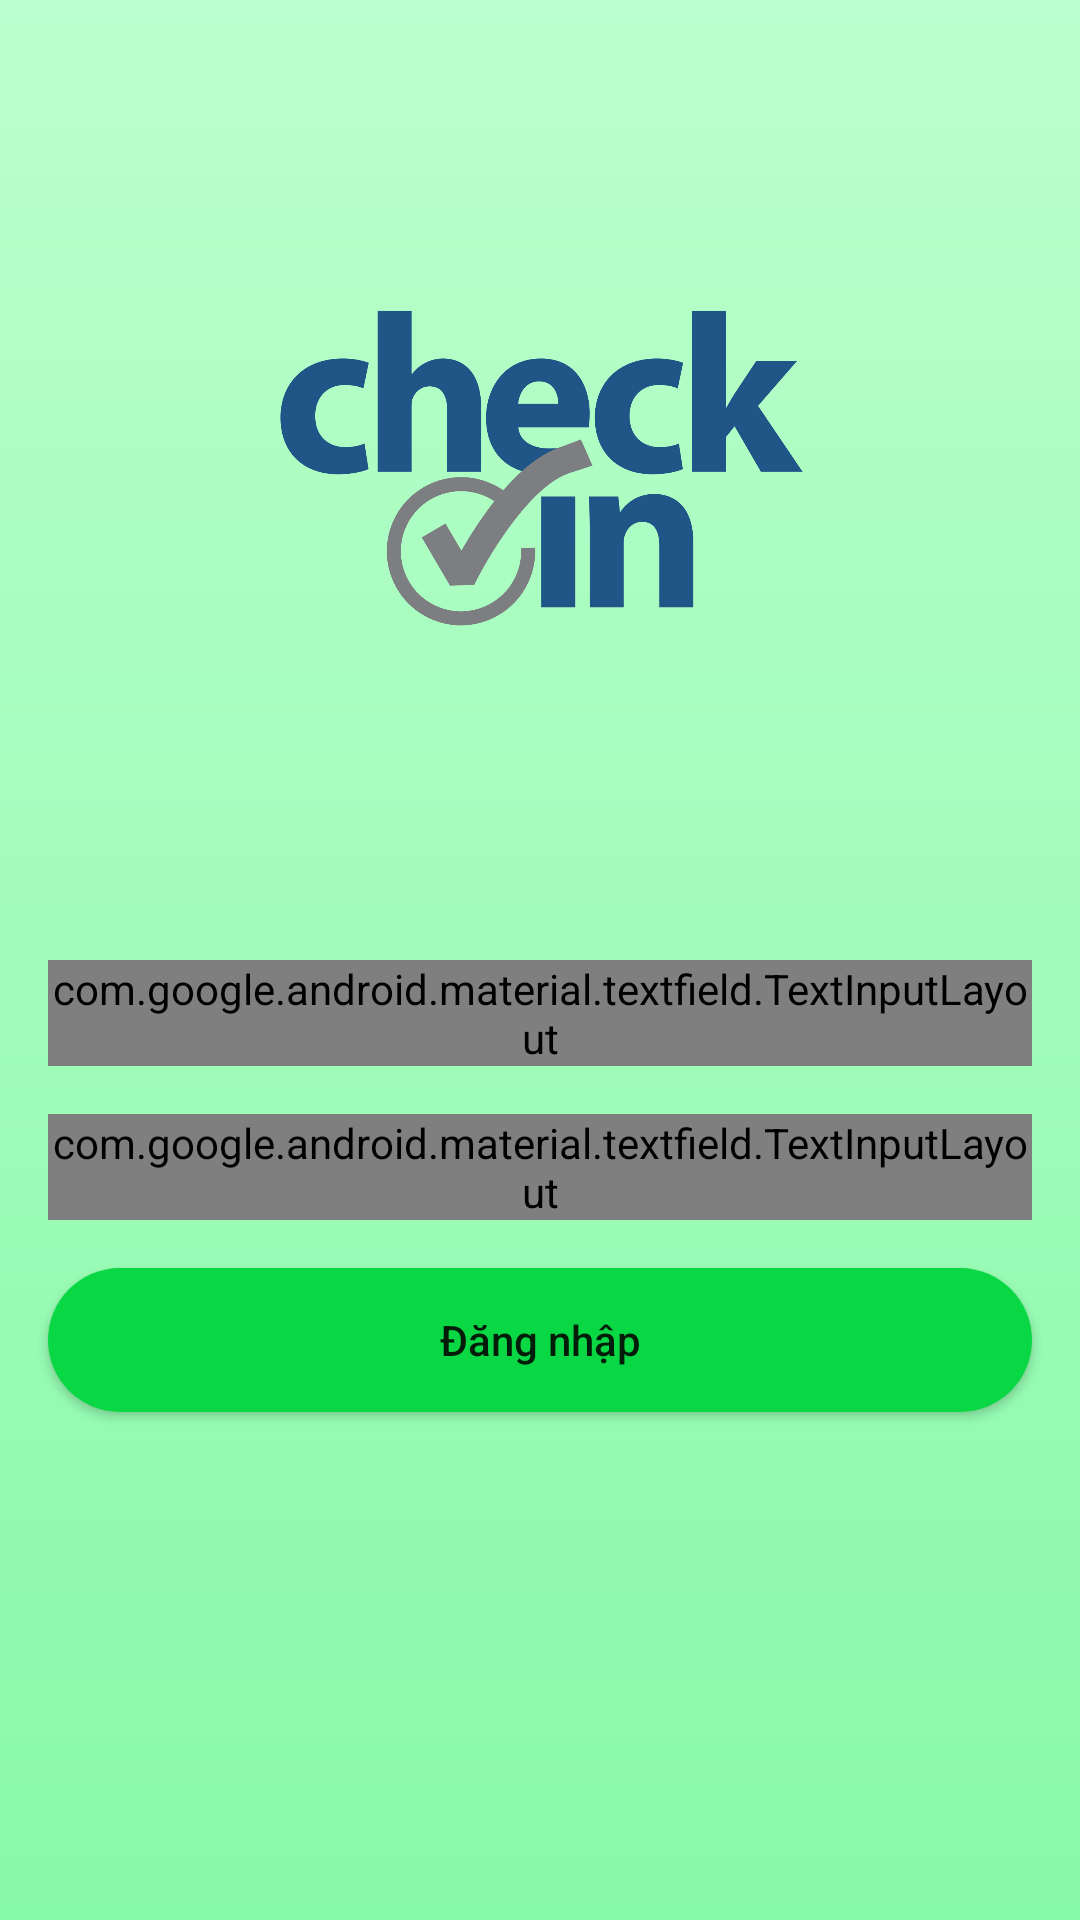

Write the Android layout XML for this screen, with the resource values it uses.
<!-- AndroidManifest.xml: application theme AppTheme -->
<!-- res/layout/fragment_login.xml -->
<?xml version="1.0" encoding="utf-8"?>
<layout xmlns:android="http://schemas.android.com/apk/res/android">
    <data>
        <variable
            name="model"
            type="com.example.check_in.ui.login.LoginViewModel" />

        <variable
            name="listener"
            type="com.example.check_in.ui.login.LoginListenner" />
    </data>

    <androidx.constraintlayout.widget.ConstraintLayout
        xmlns:tools="http://schemas.android.com/tools"
        android:layout_width="match_parent"
        android:id="@+id/lo_login_main"
        android:layout_height="match_parent"
        android:background="@drawable/bg_login_color"
        xmlns:app="http://schemas.android.com/apk/res-auto"
        tools:context=".ui.login.LoginFragment">

        <androidx.constraintlayout.widget.Guideline
            android:layout_width="match_parent"
            app:layout_constraintGuide_percent="0.5"
            android:id="@+id/login_gl_usernam"
            android:orientation="horizontal"
            android:layout_height="0dp"/>
        <com.google.android.material.textfield.TextInputLayout
            android:id="@+id/login_edt_username"
            android:layout_width="match_parent"
            app:layout_constraintTop_toBottomOf="@id/login_gl_usernam"
            android:layout_marginStart="@dimen/deffault_margin_16dp"
            style="@style/Widget.MaterialComponents.TextInputLayout.OutlinedBox"
            android:layout_marginEnd="@dimen/deffault_margin_16dp"
            android:layout_height="wrap_content">
            <com.google.android.material.textfield.TextInputEditText
                android:layout_width="match_parent"
                android:inputType="text"
                android:text="@{model.userName}"
                android:hint="@string/NumberStudent"
                android:layout_height="wrap_content"/>
        </com.google.android.material.textfield.TextInputLayout>

        <ImageView
            app:layout_constraintTop_toTopOf="parent"
            app:layout_constraintStart_toStartOf="parent"
            app:layout_constraintEnd_toEndOf="parent"
            android:src="@drawable/check_in_logo_division"
            app:layout_constraintBottom_toTopOf="@id/login_gl_usernam"
            android:layout_width="200dp"
            android:layout_height="200dp"
            android:contentDescription="@string/all_text_login" />
        <com.google.android.material.textfield.TextInputLayout
            android:id="@+id/lo_edit_pw"
            app:layout_constraintTop_toBottomOf="@id/login_edt_username"
            android:layout_width="match_parent"
            android:layout_marginStart="@dimen/deffault_margin_16dp"
            android:layout_marginEnd="@dimen/deffault_margin_16dp"
            android:layout_marginTop="@dimen/deffault_margin_16dp"
            style="@style/Widget.MaterialComponents.TextInputLayout.OutlinedBox"
            android:layout_height="wrap_content">
            <com.google.android.material.textfield.TextInputEditText
                android:inputType="textPassword"
                android:hint="@string/all_text_password"
                android:layout_width="match_parent"
                android:layout_height="wrap_content"/>
        </com.google.android.material.textfield.TextInputLayout>

        <Button
            android:id="@+id/login_btn_login"
            android:layout_margin="@dimen/deffault_margin_16dp"
            app:layout_constraintTop_toBottomOf="@id/lo_edit_pw"
            android:text="@string/all_text_login"
            android:layout_width="match_parent"
            android:textAllCaps="false"
            android:background="@drawable/custom_bg_login"
            android:onClick="@{listener::btnLogin}"
            android:layout_height="wrap_content"/>

    </androidx.constraintlayout.widget.ConstraintLayout>
</layout>
<!-- resources referenced by this layout -->
<resources>
  <dimen name="deffault_margin_16dp">16dp</dimen>
  <!-- drawable bg_login_color (drawable) -->
  <?xml version="1.0" encoding="utf-8"?>
  <shape xmlns:android="http://schemas.android.com/apk/res/android">
      <gradient  android:startColor="#baffcd" android:endColor="#88f9a8" android:angle="-45"/>
  </shape>
  <!-- drawable check_in_logo_division: png bitmap (drawable, 71060 bytes) -->
  <!-- drawable custom_bg_login (drawable) -->
  <?xml version="1.0" encoding="utf-8"?>
  <selector xmlns:android="http://schemas.android.com/apk/res/android">
      <item android:state_pressed="true" android:drawable="@drawable/bg_btn_login_press"/>
     <item android:state_focused="true" android:drawable="@drawable/bg_btn_login_focus"/>
      <item android:state_hovered="true" android:drawable="@drawable/bg_btn_login_over"/>
      <item android:drawable="@drawable/bg_btn_login_default"/>
  </selector>
  <string name="NumberStudent">Mã Sinh Viên</string>
  <string name="all_text_login">Đăng nhập</string>
  <string name="all_text_password">Mật khẩu</string>
  <style name="AppTheme" parent="Theme.AppCompat.Light.NoActionBar">
          
          <item name="colorPrimary">@color/colorPrimary</item>
          <item name="colorPrimaryDark">@color/colorPrimaryDark</item>
          <item name="colorAccent">@color/colorAccent</item>
      </style>
  <!-- drawable bg_btn_login_press (drawable) -->
  <?xml version="1.0" encoding="utf-8"?>
  <shape xmlns:android="http://schemas.android.com/apk/res/android">
      <solid android:color="#048a2a"/>
      <corners android:radius="25dp"/>
  </shape>
  <!-- drawable bg_btn_login_focus (drawable) -->
  <?xml version="1.0" encoding="utf-8"?>
  <shape xmlns:android="http://schemas.android.com/apk/res/android">
      <solid android:color="#0ed045"/>
      <corners android:radius="25dp"/>
  </shape>
  <!-- drawable bg_btn_login_over (drawable) -->
  <?xml version="1.0" encoding="utf-8"?>
  <shape xmlns:android="http://schemas.android.com/apk/res/android">
      <solid android:color="#0ab83b"/>
      <corners android:radius="25dp"/>
  </shape>
  <!-- drawable bg_btn_login_default (drawable) -->
  <?xml version="1.0" encoding="utf-8"?>
  <shape xmlns:android="http://schemas.android.com/apk/res/android">
      <solid android:color="#09d844"/>
      <corners android:radius="25dp"/>
  </shape>
  <color name="colorPrimary">#008577</color>
  <color name="colorPrimaryDark">#00574B</color>
  <color name="colorAccent">#27dc5a</color>
</resources>
